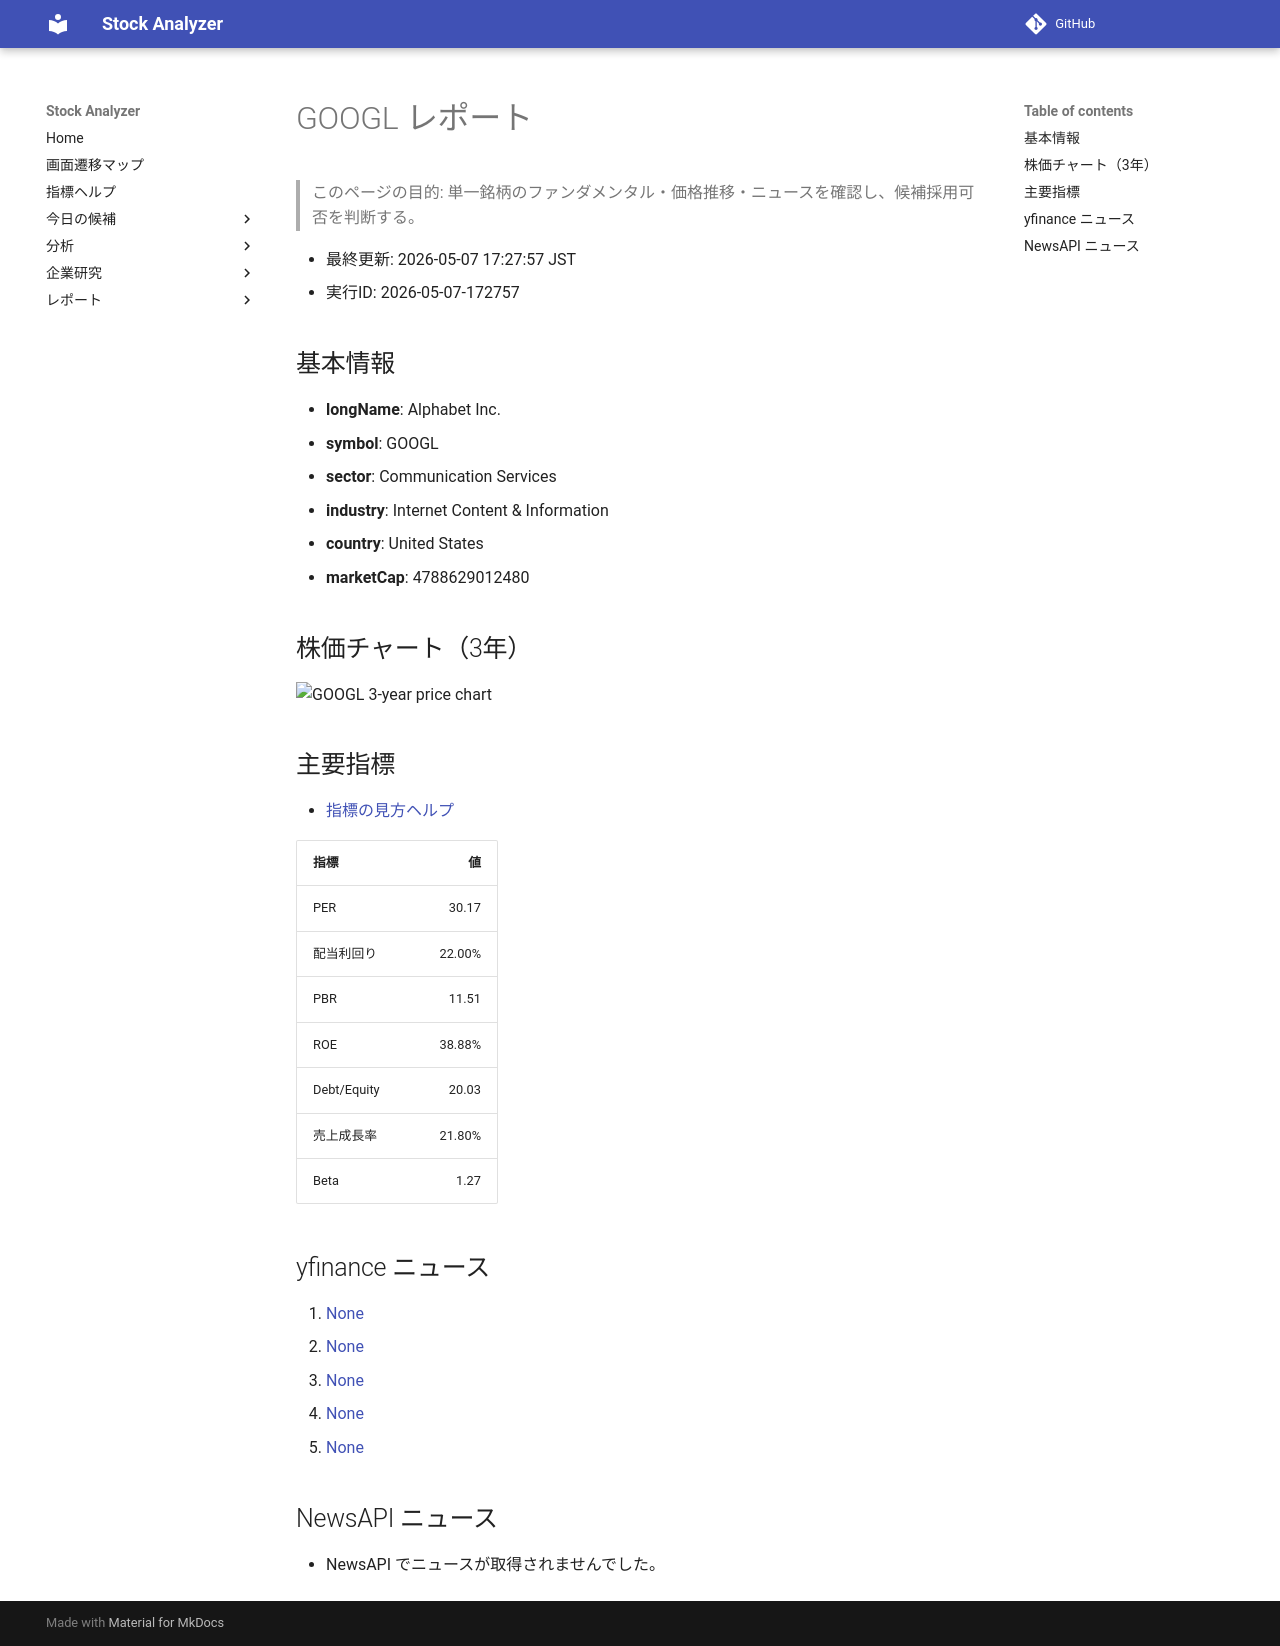

repository: Yumi-note/Making-APP · page: reports/2026-05-07/172757/GOOGL/index.html · generator: mkdocs

# GOOGL レポート

> このページの目的: 単一銘柄のファンダメンタル・価格推移・ニュースを確認し、候補採用可否を判断する。

- 最終更新: 2026-05-07 17:27:57 JST
- 実行ID: 2026-05-07-172757

## 基本情報

- **longName**: Alphabet Inc.
- **symbol**: GOOGL
- **sector**: Communication Services
- **industry**: Internet Content & Information
- **country**: United States
- **marketCap**: 4788629012480

## 株価チャート（3年）

![GOOGL 3-year price chart](GOOGL_3y.png)

## 主要指標

- [指標の見方ヘルプ](../../../../indicators.md)

| 指標 | 値 |
|---|---:|
| PER | 30.17 |
| 配当利回り | 22.00% |
| PBR | 11.51 |
| ROE | 38.88% |
| Debt/Equity | 20.03 |
| 売上成長率 | 21.80% |
| Beta | 1.27 |

## yfinance ニュース

1. [None](None)
2. [None](None)
3. [None](None)
4. [None](None)
5. [None](None)

## NewsAPI ニュース

- NewsAPI でニュースが取得されませんでした。
